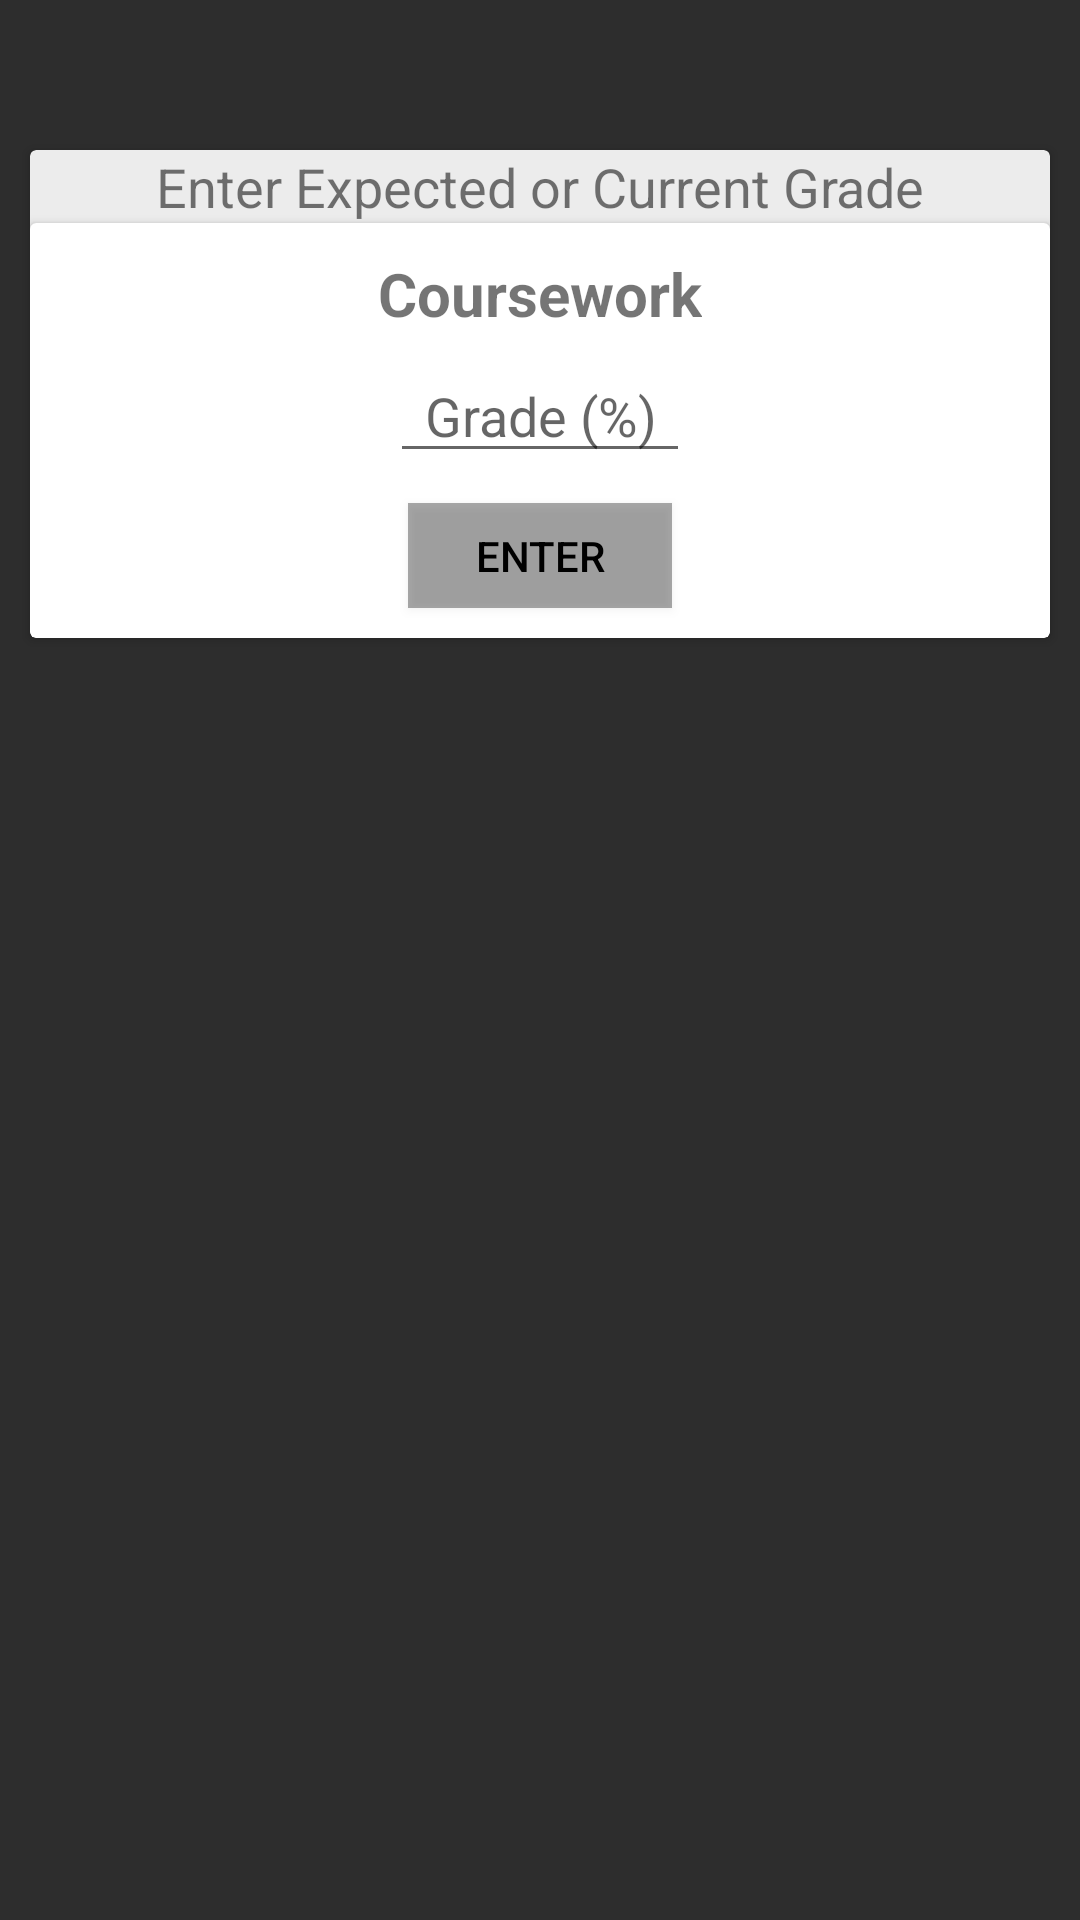

Write the Android layout XML for this screen, with the resource values it uses.
<!-- AndroidManifest.xml: application theme AppTheme -->
<!-- res/layout/activity_cs2001_grades.xml -->
<?xml version="1.0" encoding="utf-8"?>
<androidx.constraintlayout.widget.ConstraintLayout xmlns:android="http://schemas.android.com/apk/res/android"
    xmlns:app="http://schemas.android.com/apk/res-auto"
    xmlns:tools="http://schemas.android.com/tools"
    android:layout_width="match_parent"
    android:layout_height="match_parent"
    android:background="@color/colorPrimaryDark"
    tools:context=".CS2001GradesActivity">

    <androidx.cardview.widget.CardView
        android:layout_width="match_parent"
        android:layout_height="wrap_content"
        android:layout_marginStart="10dp"
        android:layout_marginTop="50dp"
        android:layout_marginEnd="10dp"
        app:cardBackgroundColor="@color/colorSecondary"
        app:layout_constraintEnd_toEndOf="parent"
        app:layout_constraintStart_toStartOf="parent"
        app:layout_constraintTop_toTopOf="parent">

        <androidx.constraintlayout.widget.ConstraintLayout
            android:layout_width="match_parent"
            android:layout_height="match_parent">

            <TextView
                android:id="@+id/textView28"
                android:layout_width="wrap_content"
                android:layout_height="wrap_content"
                android:text="Enter Expected or Current Grade"
                android:textSize="18sp"
                app:layout_constraintEnd_toEndOf="parent"
                app:layout_constraintStart_toStartOf="parent"
                app:layout_constraintTop_toTopOf="parent" />

            <androidx.cardview.widget.CardView
                android:layout_width="0dp"
                android:layout_height="wrap_content"
                app:layout_constraintEnd_toEndOf="parent"
                app:layout_constraintStart_toStartOf="parent"
                app:layout_constraintTop_toBottomOf="@+id/textView28">

                <androidx.constraintlayout.widget.ConstraintLayout
                    android:layout_width="match_parent"
                    android:layout_height="match_parent">

                    <TextView
                        android:id="@+id/textView27"
                        android:layout_width="wrap_content"
                        android:layout_height="wrap_content"
                        android:layout_marginStart="10dp"
                        android:layout_marginTop="10dp"
                        android:layout_marginEnd="10dp"
                        android:text="Coursework"
                        android:textSize="20sp"
                        android:textStyle="bold"
                        app:layout_constraintEnd_toEndOf="parent"
                        app:layout_constraintStart_toStartOf="parent"
                        app:layout_constraintTop_toTopOf="parent" />

                    <EditText
                        android:id="@+id/gradeOneET"
                        android:layout_width="100dp"
                        android:layout_height="wrap_content"
                        android:layout_marginStart="10dp"
                        android:layout_marginTop="5dp"
                        android:layout_marginEnd="10dp"
                        android:ems="10"
                        android:hint="Grade (%)"
                        android:inputType="number"
                        android:textAlignment="center"
                        app:layout_constraintEnd_toEndOf="parent"
                        app:layout_constraintStart_toStartOf="parent"
                        app:layout_constraintTop_toBottomOf="@+id/textView27" />

                    <Button
                        android:id="@+id/button2"
                        android:layout_width="wrap_content"
                        android:layout_height="35dp"
                        android:layout_marginTop="10dp"
                        android:layout_marginBottom="10dp"
                        android:background="#55000000"
                        android:onClick="enterGradeOne"
                        android:text="Enter"
                        android:textColor="#000000"
                        app:layout_constraintBottom_toBottomOf="parent"
                        app:layout_constraintEnd_toEndOf="parent"
                        app:layout_constraintStart_toStartOf="parent"
                        app:layout_constraintTop_toBottomOf="@+id/gradeOneET" />
                </androidx.constraintlayout.widget.ConstraintLayout>

            </androidx.cardview.widget.CardView>
        </androidx.constraintlayout.widget.ConstraintLayout>
    </androidx.cardview.widget.CardView>

</androidx.constraintlayout.widget.ConstraintLayout>
<!-- resources referenced by this layout -->
<resources>
  <color name="colorPrimaryDark">#2d2d2d</color>
  <color name="colorSecondary">#ECECEC</color>
  <style name="AppTheme" parent="Theme.AppCompat.Light.NoActionBar">
          
          <item name="colorPrimary">@color/colorPrimary</item>
          <item name="colorPrimaryDark">@color/colorPrimaryDark</item>
          <item name="colorAccent">@color/colorAccent</item>
      </style>
  <color name="colorPrimary">#665F5F5F</color>
  <color name="colorAccent">#D8195E</color>
</resources>
